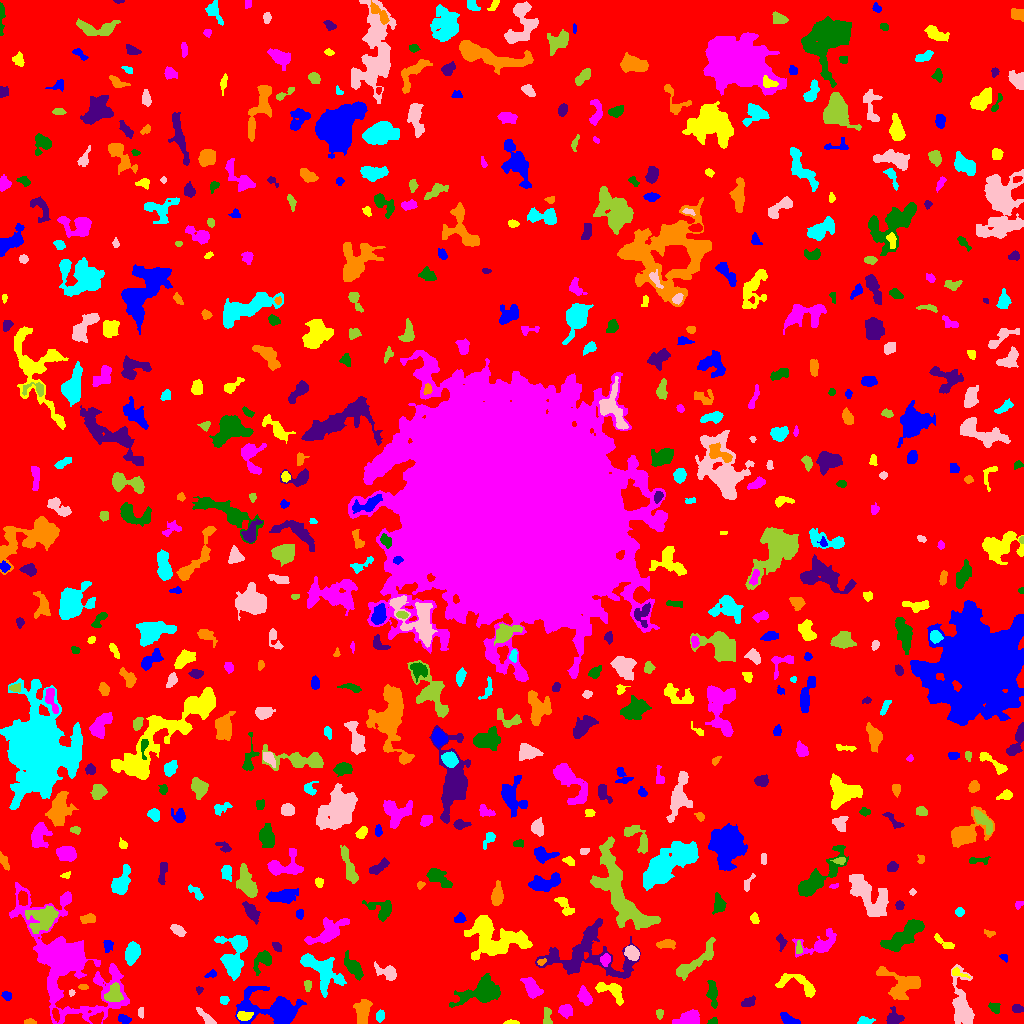

Source data for this figure (header and first rows):
ID, X, Y, A, B, theta, total_flux, mu_max, mu_median, mu_mean, R_fwhm, R_e, R10, R90, x_start, x_end, y_start, y_end, area, greylevel
0, 506.2, 508.1, 304.5, 296.1, -0.3857, 1322234, 12.0, 1.0, 1.648, 55.72, 232.6, 87.15, 380.6, 0, 1023, 0, 1023, 802555, 1.648
1, 123.9, 4.146, 2.854, 1.89, -0.4346, 240.0, 5.0, 2.0, 2.308, 3.785, 2.932, 1.128, 4.583, 118, 131, 0, 9, 104, 8.308
2, 512.3, 1.061, 3.573, 1.02, 0.005964, 114.0, 4.0, 2.0, 1.932, 3.338, 2.257, 0.7979, 3.7, 503, 519, 0, 4, 59, 6.932
3, 690.3, 5.722, 6.049, 3.352, 0.3786, 557.0, 6.0, 2.0, 1.941, 5.262, 4.478, 1.693, 7.378, 672, 699, 0, 14, 287, 6.941
4, 712.4, 1.61, 2.187, 1.395, 0.2716, 136.0, 6.0, 2.0, 2.345, 2.764, 2.034, 0.7979, 3.29, 707, 717, 0, 6, 58, 8.345
5, 894, 5.3, 3.663, 3.266, 0.2561, 504.0, 7.0, 2.0, 2.639, 4.37, 3.949, 1.493, 6.308, 886, 904, 0, 17, 191, 6.639
6, 29.48, 1.411, 2.916, 1.278, 0.03817, 107.0, 4.0, 2.0, 1.754, 3.241, 2.326, 0.7979, 3.742, 24, 36, 0, 5, 61, 5.754
7, 864.1, 2.437, 3.439, 1.993, -0.02882, 158.0, 4.0, 1.0, 1.505, 3.827, 2.932, 0.9772, 4.787, 857, 875, 0, 7, 105, 5.505
8, 141.3, 11.32, 2.58, 1.248, -1.544, 87.0, 3.0, 2.0, 1.426, 3.192, 2.326, 0.7979, 3.478, 138, 143, 5, 16, 61, 8.426
9, 659.5, 10.4, 1.868, 1.677, 0.0, 84.0, 3.0, 1.0, 1.235, 2.985, 2.257, 0.7979, 3.523, 656, 663, 4, 14, 68, 6.235
10, 96.72, 4.93, 3.261, 2.188, 0.4228, 417.0, 8.0, 3.0, 3.336, 4.146, 3.29, 1.262, 5.293, 89, 103, 0, 12, 125, 9.336
11, 789.9, 3.275, 5.079, 2.011, -0.4263, 418.0, 8.0, 3.0, 2.646, 4.184, 3.7, 1.262, 5.698, 780, 800, 0, 11, 158, 6.646
12, 243.5, 7.603, 3.32, 1.969, -0.04759, 267.0, 5.0, 2.0, 2.038, 3.949, 3.241, 1.262, 5.046, 237, 253, 3, 12, 131, 9.038
13, 565.3, 12.88, 3.275, 2.87, -0.3804, 588.0, 8.0, 3.0, 3.675, 5.015, 3.868, 1.493, 6.232, 558, 572, 5, 19, 160, 6.675
14, 994.1, 15.9, 2.798, 2.058, -0.3972, 226.0, 6.0, 2.0, 2.152, 3.7, 2.932, 1.128, 4.618, 988, 1000, 10, 21, 105, 6.152
15, 1017, 15.07, 2.467, 1.811, -0.07674, 241.0, 8.0, 2.0, 2.648, 2.985, 2.646, 0.9772, 4.297, 1012, 1023, 11, 19, 91, 6.648
16, 362.4, 11.07, 6.152, 3.289, 1.468, 1871, 13.0, 6.0, 5.829, 6.676, 5.614, 2.257, 8.686, 353, 372, 0, 24, 321, 8.829
17, 379.9, 7.536, 2.462, 1.872, 1.186, 168.0, 4.0, 2.0, 1.787, 4.107, 2.764, 1.128, 4.334, 376, 384, 1, 14, 94, 5.787
18, 206.4, 5.856, 6.291, 1.656, -0.7647, 180.0, 3.0, 1.0, 1.2, 4.029, 3.656, 1.382, 5.781, 196, 216, 0, 16, 150, 5.2
19, 546.7, 5.649, 4.728, 1.904, -1.547, 396.0, 8.0, 3.0, 3.094, 3.827, 3.241, 1.262, 5.262, 543, 552, 0, 16, 128, 8.094
20, 643.9, 32.78, 10.87, 3.891, 1.285, 1032, 5.0, 1.0, 1.911, 7.225, 6.507, 2.523, 11.03, 631, 654, 7, 49, 540, 5.911
21, 277.9, 13.76, 12.66, 6.326, -0.1441, 8273, 38.0, 3.0, 7.138, 6.531, 7.159, 2.706, 14.78, 235, 306, 0, 37, 1159, 10.14
22, 612.2, 32.81, 7.51, 3.692, -0.4571, 880.0, 9.0, 2.0, 2.848, 3.949, 4.951, 1.784, 8.215, 595, 623, 18, 41, 309, 6.848
23, 584.8, 26.25, 4.224, 2.519, -1.092, 630.0, 9.0, 3.0, 3.182, 4.146, 4.029, 1.493, 6.555, 577, 592, 18, 38, 198, 7.182
24, 482.7, 31.86, 9.195, 5.031, 0.3077, 5389, 26.0, 5.0, 7.322, 6.723, 6.887, 2.646, 12.24, 449, 500, 16, 50, 736, 10.32
25, 748.2, 21.18, 3.71, 2.078, 0.3992, 454.0, 8.0, 3.5, 3.721, 4.406, 3.478, 1.382, 5.441, 741, 755, 17, 28, 122, 6.721
26, 903.5, 38.55, 9.791, 7.215, -0.04173, 2421, 10.0, 3.0, 3.813, 8.058, 7.485, 2.821, 12.31, 876, 920, 24, 57, 635, 6.813
27, 224, 23.19, 2.156, 2.044, -0.8368, 190.0, 5.0, 3.0, 2.603, 3.478, 2.706, 0.9772, 4.146, 220, 229, 19, 27, 73, 7.603
28, 71.39, 30.9, 1.697, 1.362, 1.542, 99.0, 8.0, 2.0, 2.538, 1.784, 1.784, 0.5642, 2.877, 69, 75, 27, 34, 39, 6.538
29, 113.5, 28.66, 4.846, 4.147, 1.041, 619.0, 5.0, 2.0, 2.418, 5.89, 5.14, 1.954, 7.878, 104, 123, 22, 41, 256, 8.418
30, 856.2, 27.9, 3.071, 1.901, -0.0497, 164.0, 4.0, 2.0, 1.64, 4.146, 2.932, 1.128, 4.618, 848, 861, 23, 32, 100, 5.64
31, 6.176, 27.98, 2.272, 1.871, -0.5282, 131.0, 4.0, 2.0, 1.617, 3.785, 2.585, 0.9772, 3.989, 1, 11, 23, 32, 81, 5.617
32, 796, 40.62, 12.42, 4.554, -0.3538, 474.0, 5.0, 1.0, 1.264, 3.338, 5.47, 1.871, 9.027, 775, 815, 26, 50, 375, 5.264
33, 531.7, 35.43, 5.696, 3.246, -0.9528, 1647, 11.0, 5.0, 5.946, 6.604, 5.382, 2.185, 8.368, 520, 543, 25, 46, 277, 7.946
34, 712.4, 29.93, 6.597, 2.26, -1.434, 774.0, 8.0, 3.0, 3.534, 5.557, 4.652, 1.784, 7.313, 706, 717, 15, 43, 219, 6.534
35, 198.9, 33.8, 1.699, 1.45, 1.545, 69.0, 4.0, 1.0, 1.438, 2.459, 1.871, 0.5642, 3.141, 196, 203, 29, 37, 48, 5.438
36, 83.2, 36.34, 2.278, 1.252, -0.0189, 113.0, 5.0, 2.0, 2.093, 2.646, 2.185, 0.7979, 3.338, 78, 88, 34, 39, 54, 7.093
37, 320.5, 53.54, 12.48, 6.265, -0.7628, 2516, 9.0, 3.0, 3.382, 7.548, 8.387, 3.141, 13.52, 300, 346, 26, 70, 744, 6.382
38, 961.7, 18.93, 15.05, 4.885, -1.45, 2842, 10.0, 4.0, 4.186, 8.849, 8.519, 3.29, 13.21, 951, 974, 0, 59, 679, 6.186
39, 307.5, 37.68, 2.728, 1.44, -0.0, 114.0, 4.0, 1.0, 1.462, 3.385, 2.459, 0.7979, 3.909, 304, 311, 32, 43, 78, 6.462
40, 415.7, 40.47, 9.135, 4.011, -1.406, 2033, 10.0, 3.0, 3.29, 7.485, 6.604, 2.585, 11.1, 402, 424, 24, 73, 618, 7.29
41, 211.4, 48.95, 2.975, 1.381, 0.313, 111.0, 4.0, 1.0, 1.563, 3.192, 2.257, 0.7979, 3.785, 204, 216, 46, 54, 71, 5.563
42, 958, 50.19, 4.734, 1.586, -0.3003, 113.0, 3.0, 1.0, 1.202, 3.338, 2.821, 0.9772, 4.37, 952, 970, 45, 56, 94, 7.202
43, 63.33, 63.78, 29.44, 15.5, -0.9811, 18830, 34.0, 3.0, 4.881, 8.098, 14.19, 4.442, 29.05, 9, 129, 0, 141, 3858, 7.881
44, 262.9, 63.32, 6.188, 3.698, 0.9427, 776.0, 8.0, 3.0, 3.067, 5.202, 4.951, 1.784, 7.919, 253, 271, 48, 73, 253, 6.067
45, 587.7, 69.23, 24.7, 14.58, -0.05033, 5332, 10.0, 3.0, 3.243, 9.288, 13.06, 4.652, 20.6, 535, 640, 45, 105, 1644, 6.243
46, 541.4, 61.46, 2.164, 1.449, 0.4093, 138.0, 5.0, 2.0, 2.556, 2.877, 2.185, 0.7979, 3.478, 537, 546, 58, 65, 54, 10.56
47, 132, 70.93, 5.027, 3.037, 1.302, 1140, 10.0, 4.0, 4.028, 5.944, 4.951, 1.954, 7.878, 125, 140, 58, 82, 283, 8.028
48, 387.4, 51.19, 5.175, 2.898, -0.3511, 820.0, 10.0, 3.0, 3.504, 4.514, 4.334, 1.596, 7.181, 374, 396, 43, 62, 234, 8.504
49, 695.8, 61.87, 15.27, 3.505, 0.7183, 1222, 5.0, 3.0, 2.551, 8.777, 7.356, 3.038, 10.97, 676, 715, 43, 86, 479, 5.551
50, 9.424, 64.81, 3.501, 2.867, 1.121, 557.0, 7.0, 3.0, 3.417, 5.078, 4.184, 1.693, 6.283, 3, 15, 57, 72, 163, 6.417
51, 1004, 66.09, 2.385, 1.605, -0.7266, 93.0, 3.0, 2.0, 1.755, 3.192, 2.394, 0.9772, 3.656, 999, 1007, 61, 69, 53, 6.755
52, 494.4, 84.85, 15.68, 9.025, -0.2485, 7057, 13.0, 5.0, 5.274, 11.34, 11.6, 4.549, 18.3, 464, 532, 63, 108, 1338, 7.274
53, 605.5, 63.64, 2.865, 2.324, 1.239, 359.0, 7.0, 3.0, 3.234, 3.949, 3.338, 1.262, 5.14, 600, 610, 57, 70, 111, 10.23
54, 353.6, 55.74, 5.655, 2.706, -0.9147, 980.0, 9.0, 3.0, 3.463, 5.441, 4.72, 1.871, 7.715, 344, 363, 43, 73, 283, 7.463
55, 276.9, 77.08, 2.686, 1.805, -0.8801, 104.0, 3.0, 1.0, 1.3, 2.706, 2.585, 0.9772, 4.442, 272, 281, 72, 81, 80, 5.3
56, 665.3, 79.42, 4.289, 1.865, 0.0597, 323.0, 6.0, 2.0, 2.125, 4.297, 3.478, 1.382, 5.642, 656, 675, 74, 84, 152, 6.125
57, 239.7, 79.82, 3.147, 2.703, -1.111, 806.0, 14.0, 4.0, 4.915, 4.107, 3.7, 1.382, 5.944, 232, 246, 72, 87, 164, 10.91
58, 631.6, 70.88, 3.771, 2.887, -0.7498, 609.0, 7.0, 3.0, 3.292, 4.983, 4.184, 1.693, 6.604, 624, 639, 63, 78, 185, 9.292
59, 798.9, 75.3, 3.223, 1.53, -1.499, 146.0, 4.0, 2.0, 1.947, 3.827, 2.706, 1.128, 4.334, 796, 802, 70, 83, 75, 6.947
... 578 more rows
